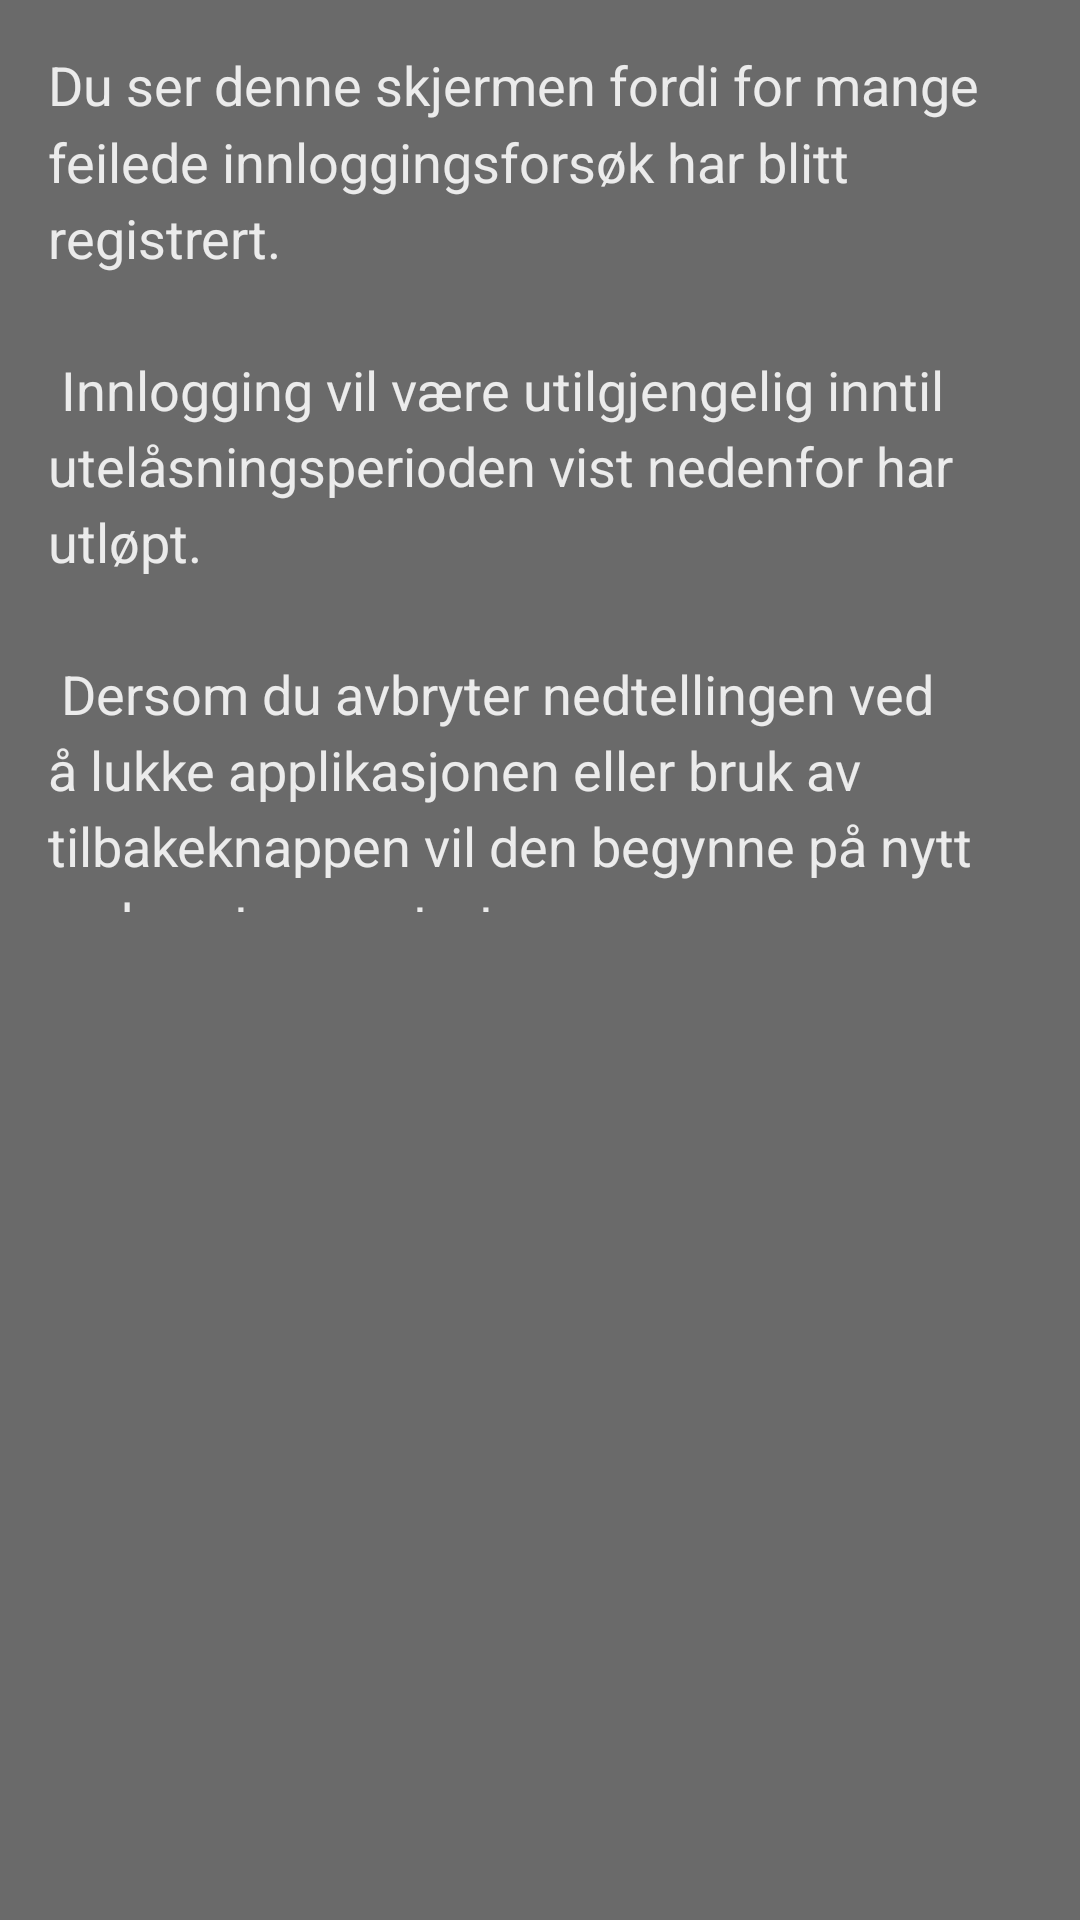

Write the Android layout XML for this screen, with the resource values it uses.
<!-- AndroidManifest.xml: application theme AppTheme -->
<!-- res/layout/fragment_layout_start_failed.xml -->
<?xml version="1.0" encoding="utf-8"?>

<LinearLayout xmlns:android="http://schemas.android.com/apk/res/android"
    android:layout_width="match_parent"
    android:layout_height="match_parent"
    android:background="@color/main_background_color"
    android:weightSum="10"
    android:orientation="vertical"
    >
	<TextView style="?android:textAppearanceMedium"
		android:padding="16dp"
        android:lineSpacingMultiplier="1.2"
        android:layout_width="match_parent"
        android:layout_height="0px"
        android:textColor="@color/eb_white"
        android:text="@string/startfailed_message" 
        android:layout_weight="5"/>
	<TextView
        android:id="@+id/start_failed_texttimer"
        android:layout_width="match_parent"
        android:layout_height="0px"
        android:textSize="34sp"
        android:textColor="@color/eb_white"
        android:textStyle="bold"
        android:gravity="center"
        android:layout_weight="5"/>
</LinearLayout>
<!-- resources referenced by this layout -->
<resources>
  <color name="eb_white">#ebebeb</color>
  <color name="main_background_color">#6a6a6a</color>
  <string name="startfailed_message">
  	    Du ser denne skjermen fordi for mange feilede innloggingsforsøk har blitt registrert.\n\n
  	    Innlogging vil være utilgjengelig inntil utelåsningsperioden vist nedenfor har utløpt.\n\n
  	    Dersom du avbryter nedtellingen ved å lukke applikasjonen eller bruk av tilbakeknappen
  	    vil den begynne på nytt ved neste oppstart.
  	    </string>
  <style name="AppTheme" parent="AppBaseTheme">
          
          
      </style>
  <style name="AppBaseTheme" parent="android:Theme.Light">
          
      </style>
</resources>
